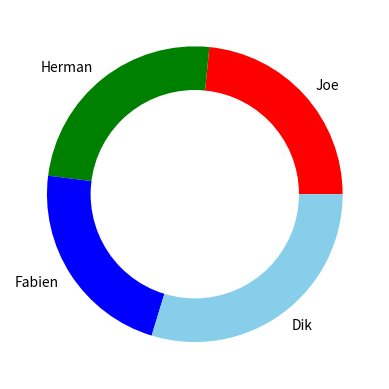

Reproduce this figure in Python.
# library
import matplotlib.pyplot as plt

# create data
names = 'Joe', 'Herman', 'Fabien', 'Dik',
size = [41, 43, 39, 52]

# Create a circle for the center of the plot
my_circle = plt.Circle((0, 0), 0.7, color='white')

# Give color names
plt.pie(size, labels=names, colors=['red','green','blue','skyblue'])
p=plt.gcf()
p.gca().add_artist(my_circle)
plt.show()
